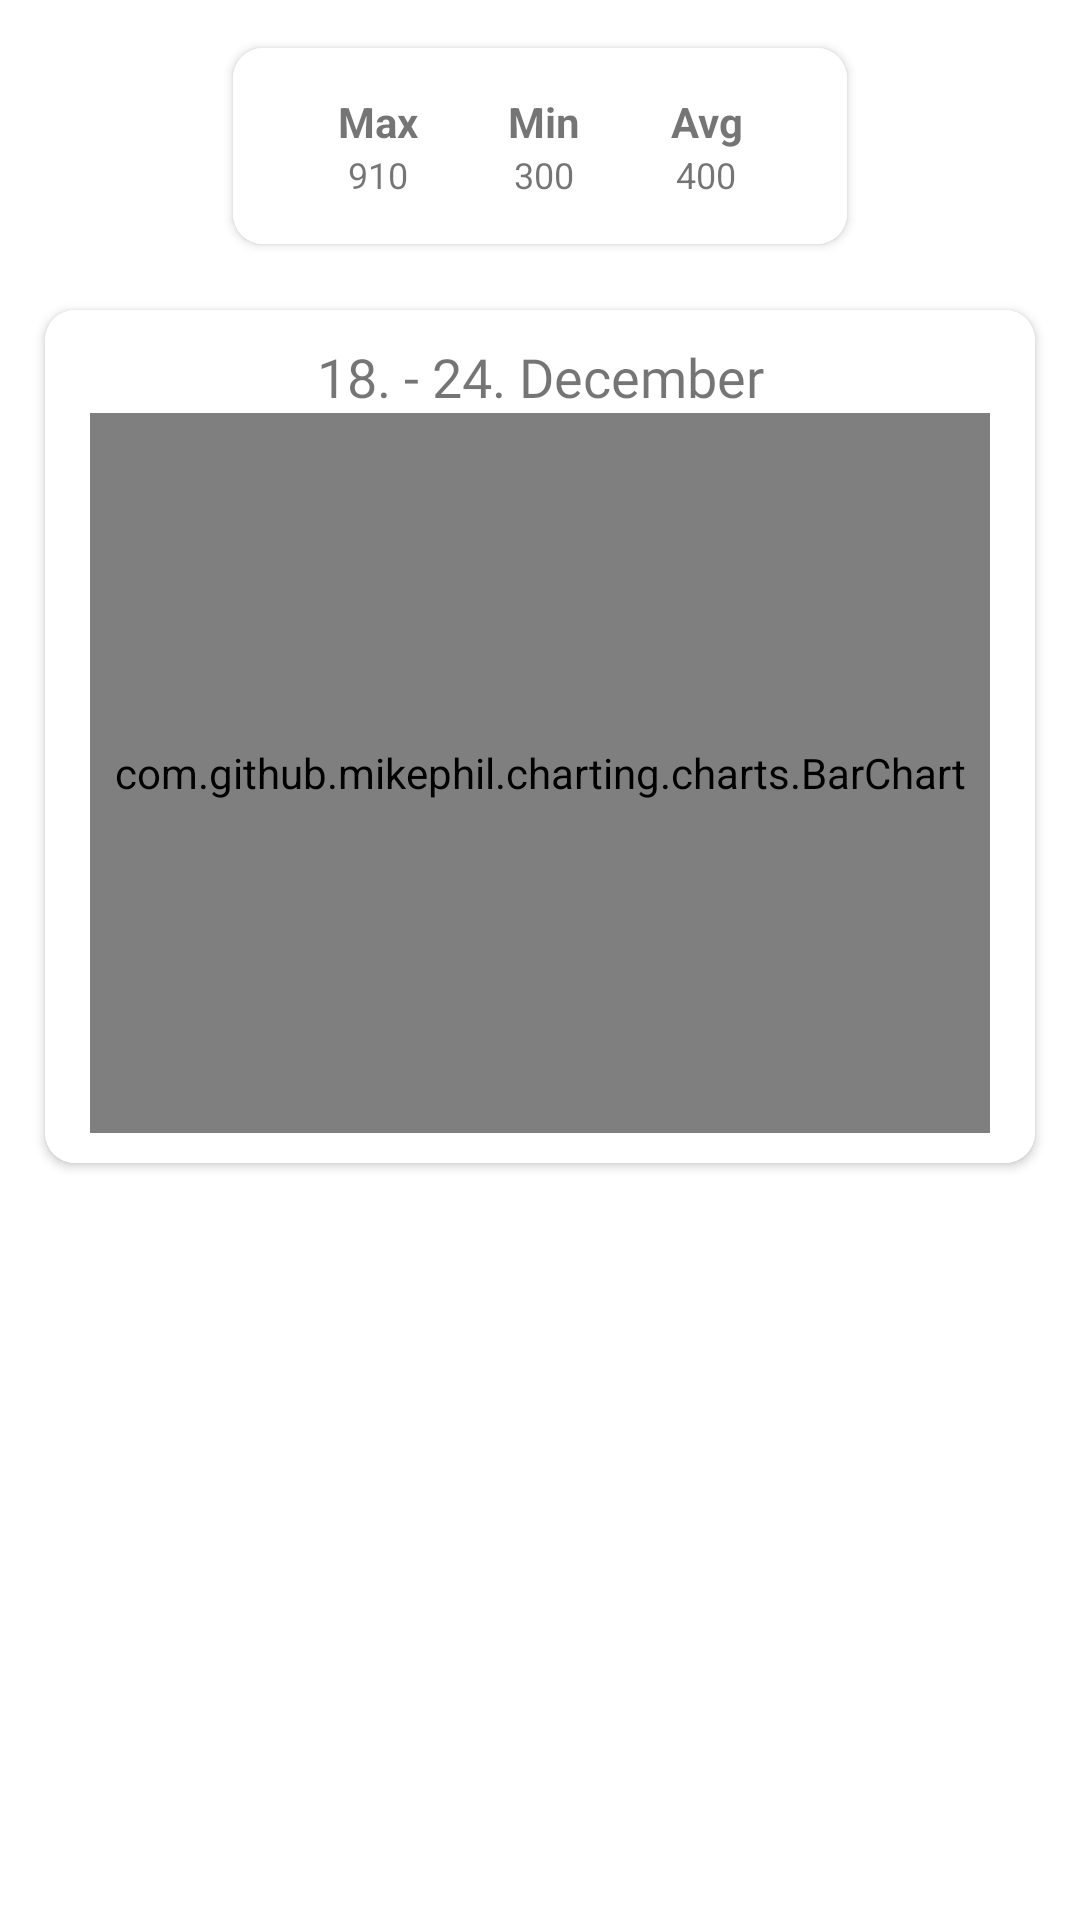

Here is an Android app screen rendered from its layout file. Give the layout XML and the strings, colors and styles it references.
<!-- AndroidManifest.xml: application theme Theme.VitaFit -->
<!-- res/layout/fragment_report_weekly_calories.xml -->
<?xml version="1.0" encoding="utf-8"?>
<ScrollView xmlns:android="http://schemas.android.com/apk/res/android"
    xmlns:tools="http://schemas.android.com/tools"
    android:layout_width="match_parent"
    android:layout_height="match_parent"
    xmlns:app="http://schemas.android.com/apk/res-auto"
    tools:context=".User.FragmentReportWeeklyCalories">

    
    <LinearLayout
        android:layout_width="match_parent"
        android:layout_height="wrap_content"
        android:orientation="vertical">

        <androidx.cardview.widget.CardView
            android:layout_width="wrap_content"
            android:layout_height="wrap_content"
            android:layout_marginHorizontal="20dp"
            android:layout_gravity="center"
            app:cardCornerRadius="10dp"
            android:layout_marginTop="10dp"
            app:cardUseCompatPadding="true"
            android:elevation="2dp">

            <LinearLayout
                android:layout_width="match_parent"
                android:layout_height="wrap_content"
                android:paddingHorizontal="20dp"
                android:background="@color/card_bg_BW"
                android:layout_gravity="center">
                <LinearLayout
                    android:layout_width="wrap_content"
                    android:layout_height="wrap_content"
                    android:padding="15dp"
                    android:orientation="vertical">

                    <TextView
                        android:layout_width="wrap_content"
                        android:layout_height="wrap_content"
                        android:text="Max"
                        android:textSize="14sp"
                        android:textAlignment="center"
                        android:textStyle="bold"
                        />

                    <TextView
                        android:layout_width="wrap_content"
                        android:layout_height="wrap_content"
                        android:text="910"
                        android:textSize="12sp"
                        android:layout_gravity="center"
                        android:textAlignment="center"
                        />




                </LinearLayout>
                <LinearLayout
                    android:layout_width="wrap_content"
                    android:layout_height="wrap_content"
                    android:padding="15dp"
                    android:orientation="vertical">

                    <TextView
                        android:layout_width="wrap_content"
                        android:layout_height="wrap_content"
                        android:text="Min"
                        android:textSize="14sp"
                        android:textAlignment="center"
                        android:textStyle="bold"
                        />

                    <TextView
                        android:layout_width="wrap_content"
                        android:layout_height="wrap_content"
                        android:text="300"
                        android:textSize="12sp"
                        android:layout_gravity="center"
                        android:textAlignment="center"
                        />




                </LinearLayout>
                <LinearLayout
                    android:layout_width="wrap_content"
                    android:layout_height="wrap_content"
                    android:padding="15dp"
                    android:orientation="vertical">

                    <TextView
                        android:layout_width="wrap_content"
                        android:layout_height="wrap_content"
                        android:text="Avg"
                        android:textSize="14sp"
                        android:textAlignment="center"
                        android:textStyle="bold"
                        />

                    <TextView
                        android:layout_width="wrap_content"
                        android:layout_height="wrap_content"
                        android:text="400"
                        android:textSize="12sp"
                        android:layout_gravity="center"
                        android:textAlignment="center"
                        />




                </LinearLayout>
            </LinearLayout>


        </androidx.cardview.widget.CardView>


        <androidx.cardview.widget.CardView
            android:id="@+id/report_ci_card"
            android:layout_width="match_parent"
            android:layout_height="wrap_content"
            android:layout_marginHorizontal="10dp"
            android:layout_marginBottom="10dp"
            android:layout_marginTop="10dp"
            android:elevation="10dp"
            app:cardCornerRadius="10dp"
            app:cardUseCompatPadding="true">

            <LinearLayout
                android:layout_width="match_parent"
                android:layout_height="match_parent"
                android:orientation="vertical"
                android:paddingHorizontal="15dp"
                android:background="@color/card_bg_BW"
                android:paddingVertical="10dp">
                <TextView
                    android:layout_width="match_parent"
                    android:layout_height="wrap_content"
                    android:fontFamily="@font/motor_oil"
                    android:textAlignment="center"
                    android:text="18. - 24. December"
                    android:textSize="18sp" />


                <com.github.mikephil.charting.charts.BarChart
                    android:id="@+id/bc_ci_weekly_report"
                    android:layout_width="match_parent"
                    android:layout_height="240dp" />


            </LinearLayout>


        </androidx.cardview.widget.CardView>


    </LinearLayout>

</ScrollView>
<!-- resources referenced by this layout -->
<resources>
  <color name="card_bg_BW">#FFFFFFFF</color>
  <style name="Theme.VitaFit" parent="Theme.MaterialComponents.DayNight.NoActionBar">
          
          <item name="colorPrimary">@color/blue_light</item>
          <item name="colorPrimaryVariant">@color/blue_dark</item>
          <item name="colorOnPrimary">@color/white</item>
          
          <item name="colorSecondary">@color/teal_200</item>
          <item name="colorSecondaryVariant">@color/teal_700</item>
          <item name="colorOnSecondary">@color/black</item>
          
          <item name="android:statusBarColor">@color/black</item>
          
          <item name="android:windowIsTranslucent">true</item>
          <item name="android:windowTranslucentStatus">true</item>
          <item name="android:windowDrawsSystemBarBackgrounds">true</item>
          <item name="android:windowFullscreen">true</item>
          <item name="android:windowNoTitle">true</item>
          <item name="android:windowTranslucentNavigation">true</item>
  
  
      </style>
  <color name="blue_light">#2663E2</color>
  <color name="blue_dark">#265ED7</color>
  <color name="white">#FFFFFFFF</color>
  <color name="teal_200">#FF03DAC5</color>
  <color name="teal_700">#FF018786</color>
  <color name="black">#FF000000</color>
</resources>
